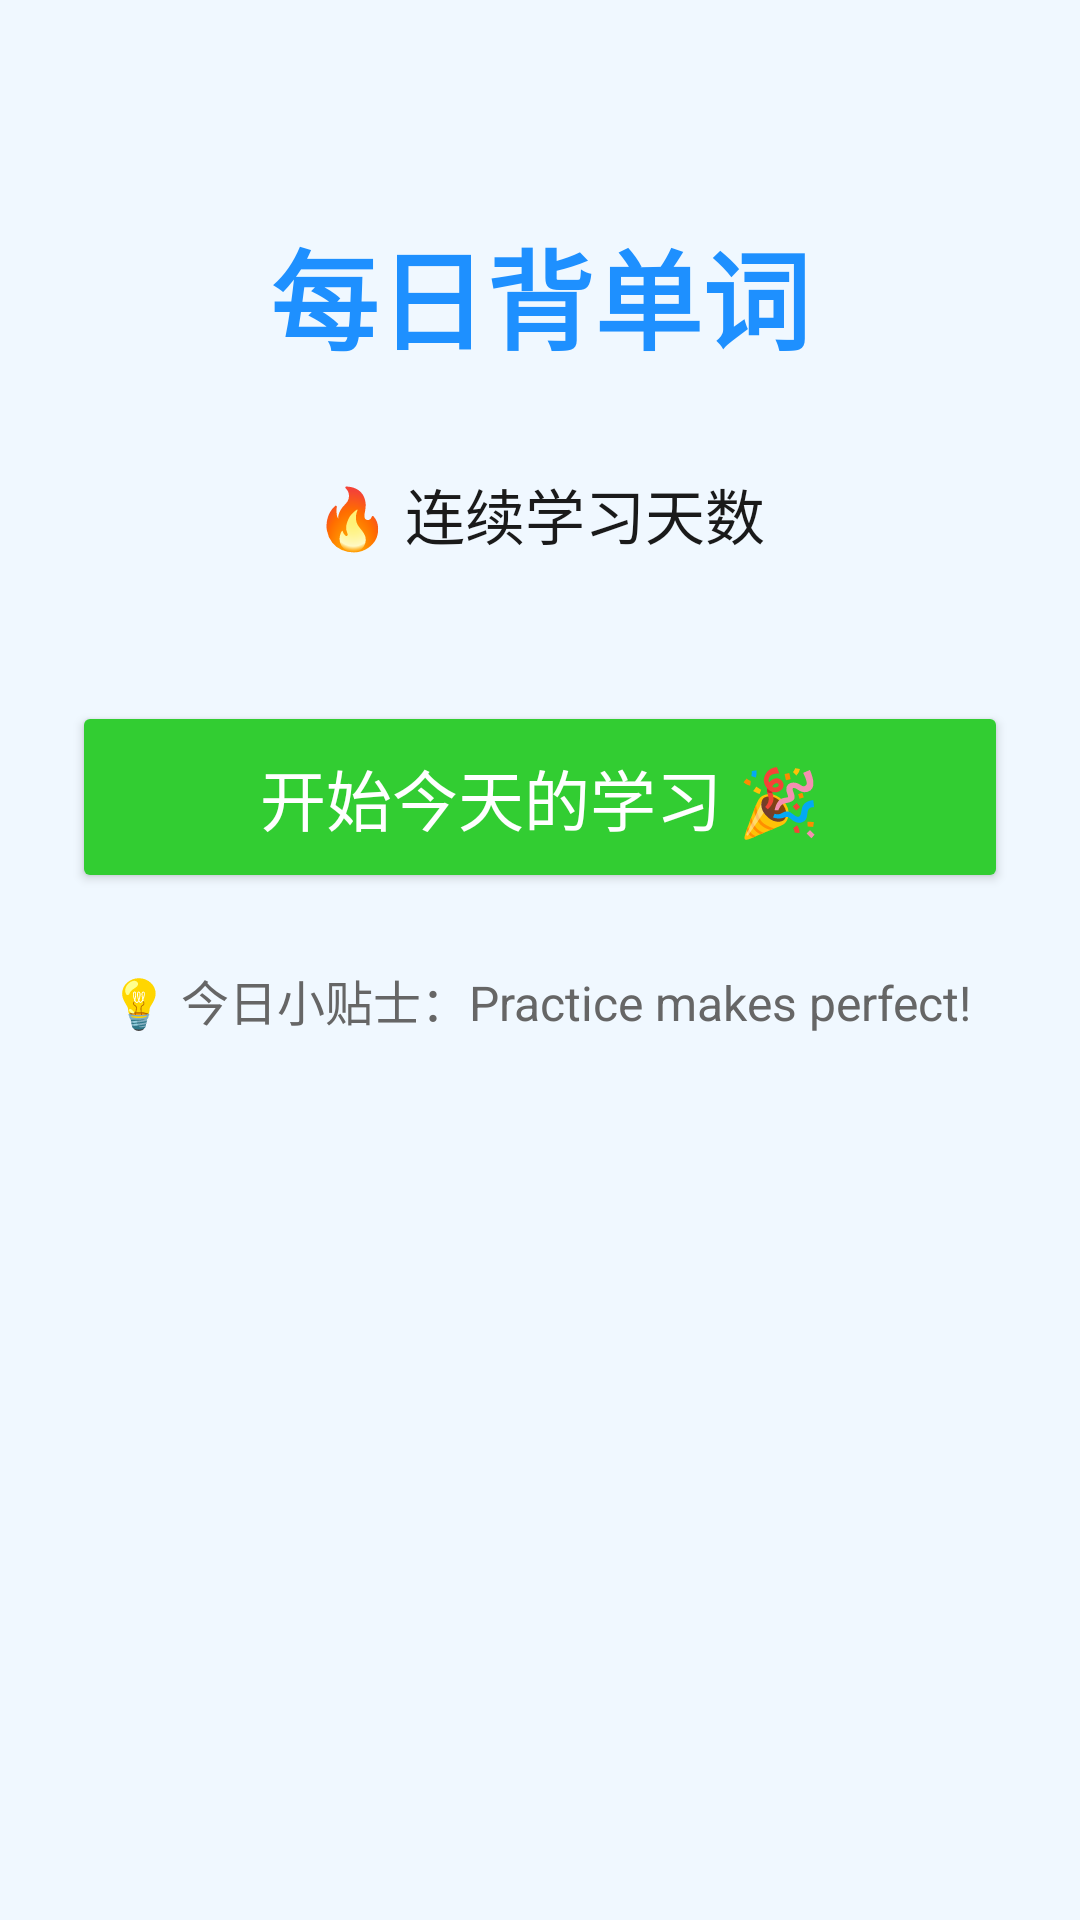

Produce the Android XML layout that renders to this screen, including the resource entries it uses.
<!-- AndroidManifest.xml: application theme Theme.WordDaily -->
<!-- res/layout/activity_main.xml -->
<?xml version="1.0" encoding="utf-8"?>
<FrameLayout xmlns:android="http://schemas.android.com/apk/res/android"
    android:layout_width="match_parent"
    android:layout_height="match_parent"
    android:background="@color/background">

    
    <LinearLayout
        android:id="@+id/homeLayout"
        android:orientation="vertical"
        android:layout_width="match_parent"
        android:layout_height="match_parent"
        android:padding="24dp">

        <TextView
            android:id="@+id/tvTitle"
            android:textStyle="bold"
            android:textSize="36sp"
            android:textColor="@color/primary"
            android:layout_width="match_parent"
            android:layout_height="wrap_content"
            android:text="@string/app_name"
            android:gravity="center"
            android:layout_marginTop="48dp" />

        <LinearLayout
            android:orientation="horizontal"
            android:layout_width="match_parent"
            android:layout_height="wrap_content"
            android:layout_marginTop="32dp"
            android:gravity="center">

            <TextView
                android:id="@+id/tvStreakCount"
                android:textSize="20sp"
                android:textColor="@color/textDark"
                android:layout_width="wrap_content"
                android:layout_height="wrap_content"
                android:text="@string/streak_label"
                android:gravity="center" />
        </LinearLayout>

        <Button
            android:id="@+id/btnStartLearning"
            android:textSize="22sp"
            android:textColor="@color/buttonTextOnAccent"
            android:backgroundTint="@color/accent"
            android:layout_width="match_parent"
            android:layout_height="wrap_content"
            android:layout_marginTop="48dp"
            android:text="@string/start_learning"
            android:textAlignment="center"
            android:padding="16dp" />

        
        <Button
            android:id="@+id/btnReviewWrong"
            android:textSize="18sp"
            android:textColor="#FFFFFF"
            android:backgroundTint="#FF5722"
            android:layout_width="match_parent"
            android:layout_height="wrap_content"
            android:layout_marginTop="16dp"
            android:text="📖 错题本"
            android:textAlignment="center"
            android:padding="14dp"
            android:visibility="gone" />

        <TextView
            android:id="@+id/tvDailyTip"
            android:textSize="16sp"
            android:textColor="@color/textLight"
            android:layout_width="match_parent"
            android:layout_height="wrap_content"
            android:layout_marginTop="24dp"
            android:text="@string/tip_of_day"
            android:gravity="center" />
    </LinearLayout>

    
    <FrameLayout
        android:id="@+id/fragmentContainer"
        android:layout_width="match_parent"
        android:layout_height="match_parent"
        android:visibility="gone" />

</FrameLayout>
<!-- resources referenced by this layout -->
<resources>
  <color name="accent">#32CD32</color>
  <color name="background">#F0F8FF</color>
  <color name="buttonTextOnAccent">#FFFFFF</color>
  <color name="primary">#1E90FF</color>
  <color name="textDark">#1A1A1A</color>
  <color name="textLight">#666666</color>
  <string name="app_name">每日背单词</string>
  <string name="start_learning">开始今天的学习 🎉</string>
  <string name="streak_label">🔥 连续学习天数</string>
  <string name="tip_of_day">💡 今日小贴士：Practice makes perfect!</string>
  <style name="Theme.WordDaily" parent="Theme.AppCompat.Light.NoActionBar">
          <item name="colorPrimary">@color/primary</item>
          <item name="colorPrimaryDark">@color/primaryDark</item>
          <item name="colorAccent">@color/accent</item>
          <item name="android:windowBackground">@color/background</item>
      </style>
  <color name="primaryDark">#0066CC</color>
</resources>
